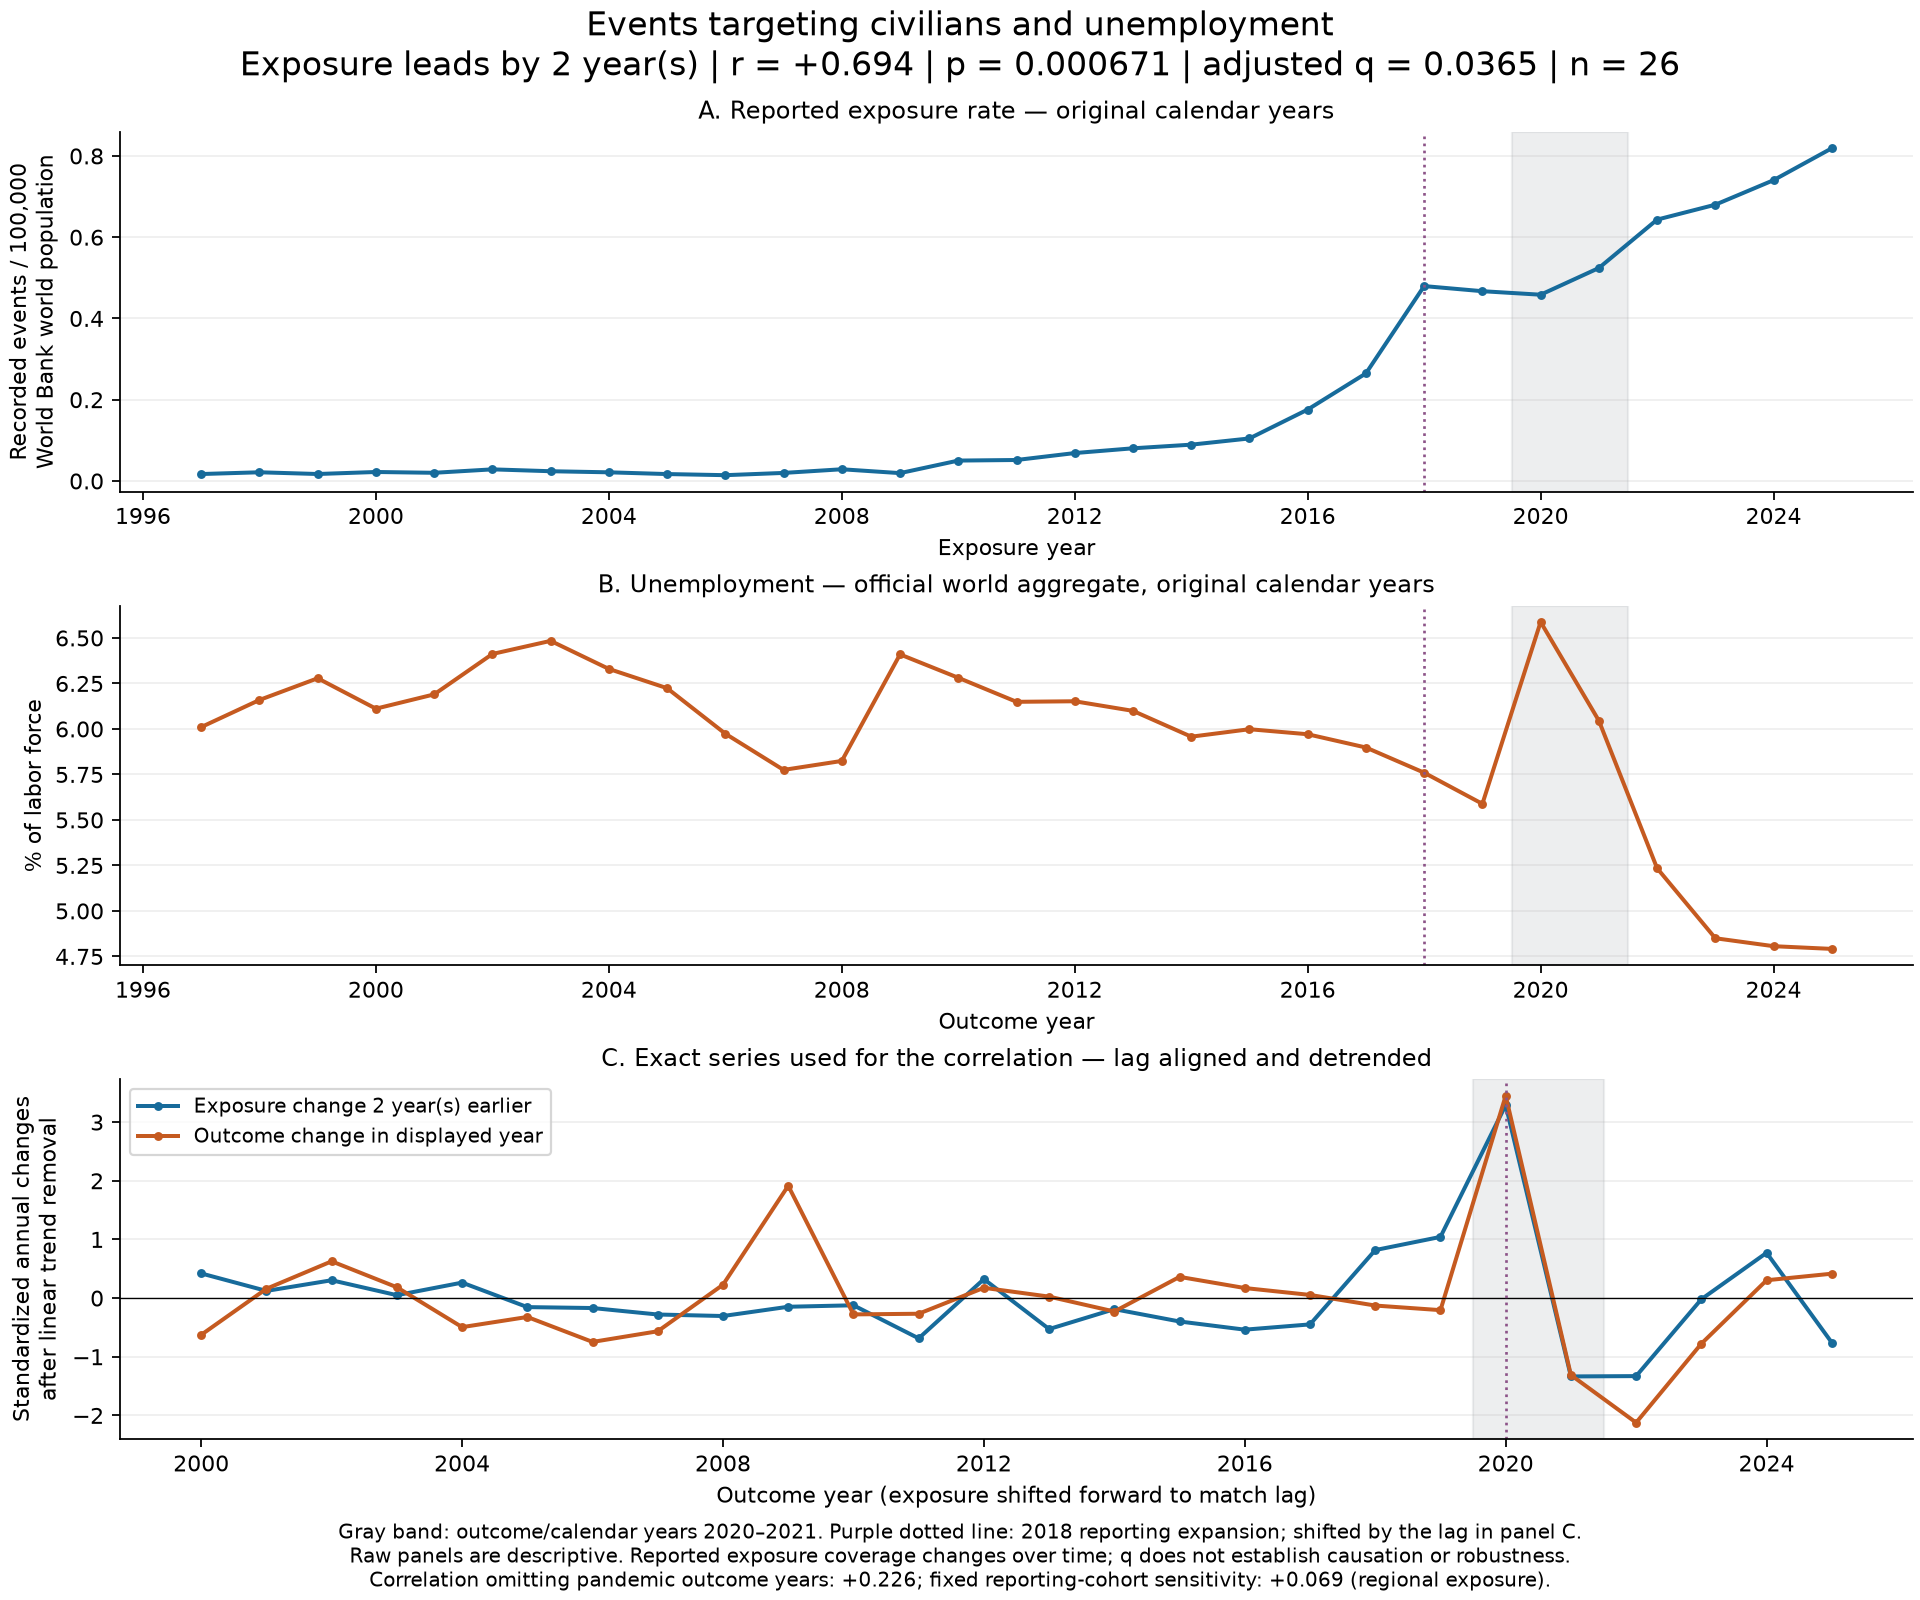

Data behind this chart, as committed beside it:
outcome_year_date, reported_events, events_per_100k_world_population, outcome_level, outcome_change, exposure_change_at_response_year, exposure_change_detrended_standardized, outcome_change_detrended_standardized, aligned_exposure_year
1997-01-01, 1011, 0.01711, 6.01, , , , , 1995
1998-01-01, 1284, 0.02142, 6.159, 0.1489, , , , 1996
1999-01-01, 1044, 0.01718, 6.278, 0.1193, , , , 1997
2000-01-01, 1364, 0.02214, 6.111, -0.1671, 0.4229, 0.4206, -0.626, 1998
2001-01-01, 1258, 0.02014, 6.19, 0.07855, -0.4165, 0.1224, 0.1592, 1999
2002-01-01, 1810, 0.02861, 6.412, 0.222, 0.4865, 0.3044, 0.6273, 2000
2003-01-01, 1539, 0.02401, 6.484, 0.0721, -0.1951, 0.04973, 0.1848, 2001
2004-01-01, 1385, 0.02133, 6.33, -0.1542, 0.8261, 0.2642, -0.4949, 2002
2005-01-01, 1121, 0.01705, 6.224, -0.1058, -0.4477, -0.1536, -0.3218, 2003
2006-01-01, 952, 0.0143, 5.974, -0.2502, -0.262, -0.1693, -0.7471, 2004
2007-01-01, 1338, 0.01984, 5.775, -0.1989, -0.4204, -0.2798, -0.5652, 2005
2008-01-01, 1970, 0.02884, 5.824, 0.04928, -0.2711, -0.3055, 0.2279, 2006
2009-01-01, 1339, 0.01936, 6.41, 0.5854, 0.5451, -0.1475, 1.915, 2007
2010-01-01, 3517, 0.05024, 6.281, -0.1284, 0.8789, -0.1224, -0.2779, 2008
2011-01-01, 3661, 0.05166, 6.149, -0.1321, -0.9259, -0.6865, -0.2667, 2009
2012-01-01, 4932, 0.06872, 6.152, 0.003034, 2.984, 0.3238, 0.1756, 2010
2013-01-01, 5844, 0.08044, 6.099, -0.05275, 0.1354, -0.5278, 0.02519, 2011
2014-01-01, 6574, 0.0894, 5.957, -0.1419, 1.61, -0.1886, -0.2286, 2012
2015-01-01, 7791, 0.1047, 5.999, 0.04104, 1.09, -0.3986, 0.3619, 2013
2016-01-01, 13234, 0.1758, 5.971, -0.02763, 0.8262, -0.5381, 0.1716, 2014
2017-01-01, 20159, 0.2648, 5.898, -0.07286, 1.395, -0.4483, 0.05395, 2015
2018-01-01, 36917, 0.4797, 5.76, -0.1385, 6.237, 0.8186, -0.1269, 2016
2019-01-01, 36327, 0.4671, 5.588, -0.1711, 7.295, 1.043, -0.2053, 2017
2020-01-01, 36006, 0.4584, 6.588, 0.9992, 15.69, 3.29, 3.45, 2018
2021-01-01, 41512, 0.5242, 6.046, -0.5421, -0.854, -1.335, -1.311, 2019
2022-01-01, 51388, 0.6433, 5.235, -0.8109, -0.5913, -1.33, -2.123, 2020
2023-01-01, 54827, 0.68, 4.85, -0.3847, 4.408, -0.01953, -0.7772, 2021
2024-01-01, 60270, 0.7403, 4.806, -0.04364, 7.524, 0.772, 0.3042, 2022
2025-01-01, 67274, 0.8189, 4.791, -0.01495, 2.21, -0.7587, 0.416, 2023
